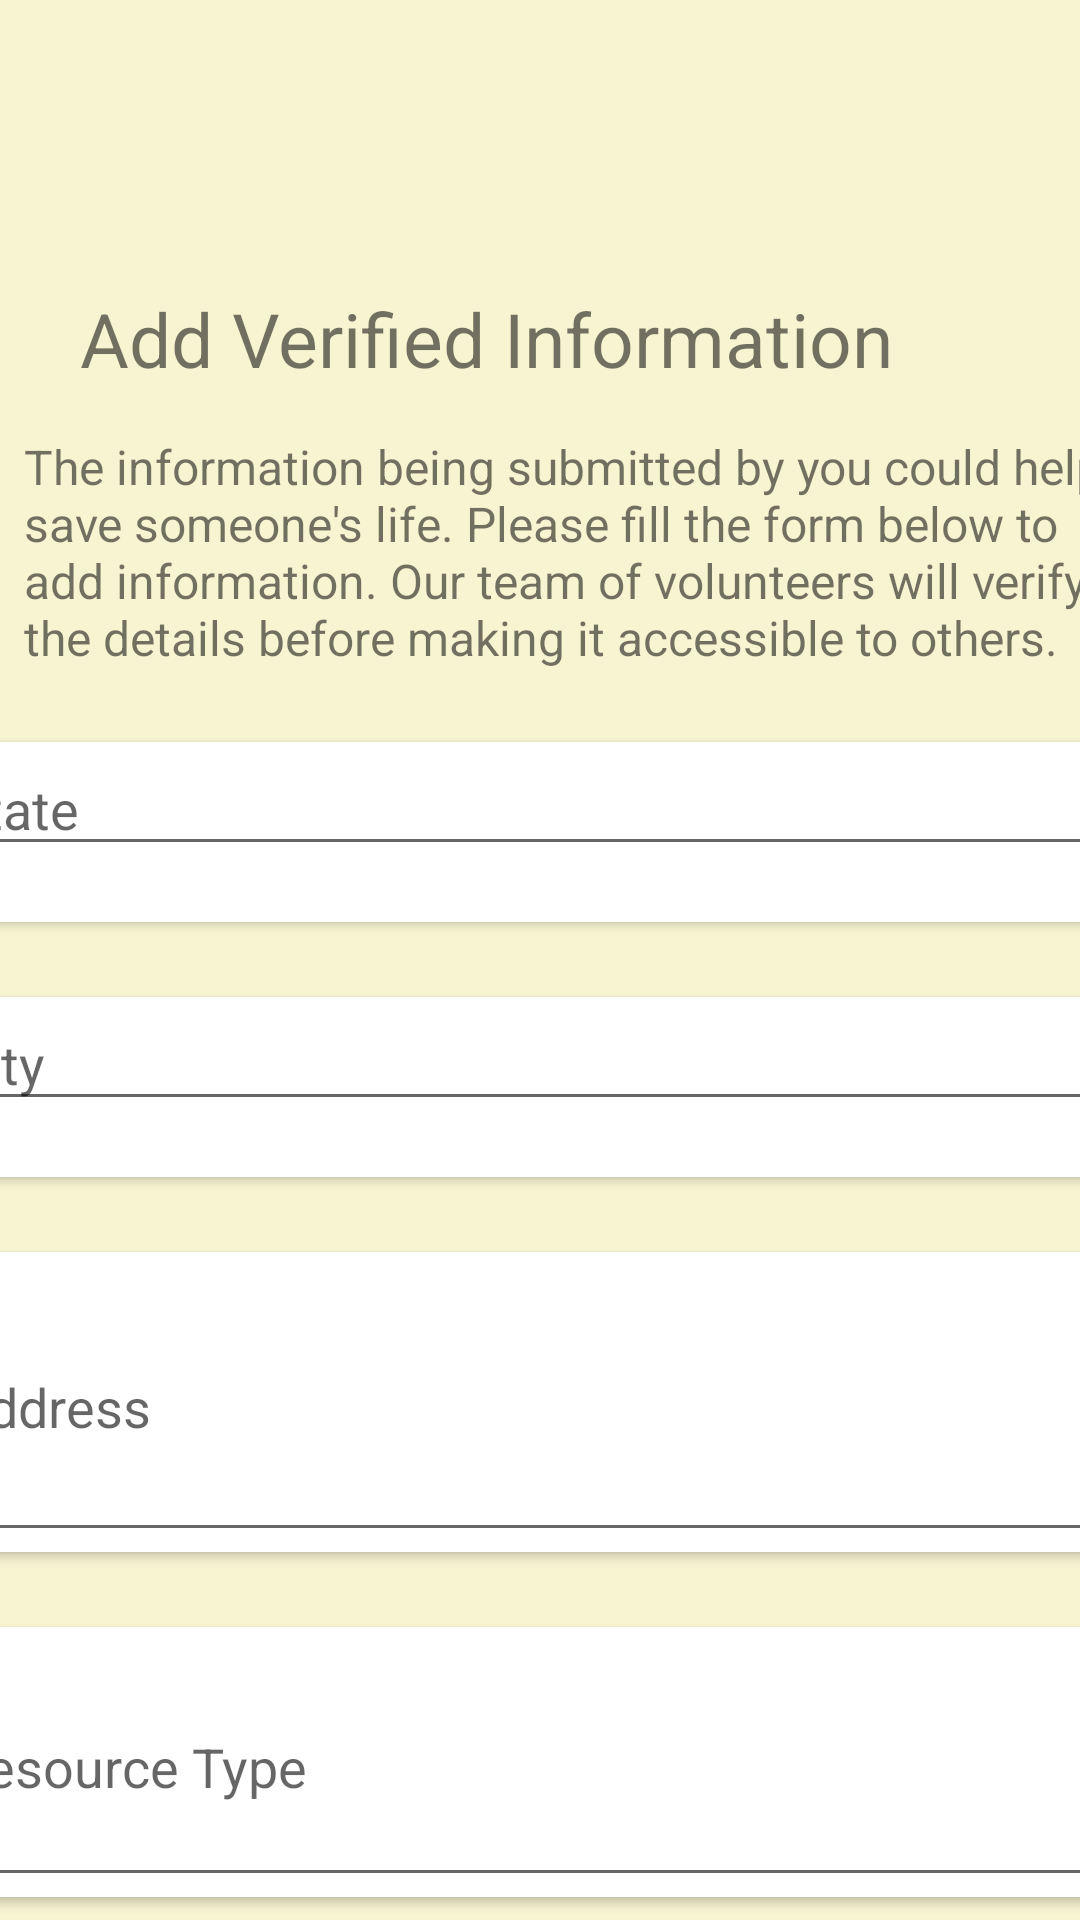

The Android layout XML behind this screen, and the referenced resources:
<!-- AndroidManifest.xml: application theme Theme.CovidTweets -->
<!-- res/layout/fragment_search.xml -->
<?xml version="1.0" encoding="utf-8"?>
<androidx.core.widget.NestedScrollView xmlns:tools="http://schemas.android.com/tools"
    android:layout_width="match_parent"
    android:layout_height="wrap_content"
    android:scrollbars="none"
    app:layout_constraintEnd_toEndOf="parent"
    app:layout_constraintStart_toStartOf="parent"
    app:layout_constraintTop_toTopOf="parent"
    xmlns:app="http://schemas.android.com/apk/res-auto"
    xmlns:android="http://schemas.android.com/apk/res/android">
<androidx.constraintlayout.widget.ConstraintLayout
    android:id="@+id/frameLayout2"
    android:layout_width="match_parent"
    android:layout_height="match_parent"
    android:background="@drawable/leads"
    tools:context=".fragments.SearchFragment" >

    <ImageView
        android:id="@+id/imageView3"
        android:layout_width="wrap_content"
        android:layout_height="30dp"
        android:layout_marginStart="16dp"
        android:layout_marginTop="24dp"
        android:src="@drawable/ic_baseline_search_24"
        app:layout_constraintStart_toStartOf="parent"
        app:layout_constraintTop_toTopOf="parent" />

    <ImageView
        android:id="@+id/imageView4"
        android:layout_width="wrap_content"
        android:layout_height="30dp"
        android:layout_marginTop="24dp"
        android:layout_marginEnd="24dp"
        android:src="@drawable/ic_baseline_call_24"
        app:layout_constraintEnd_toEndOf="parent"
        app:layout_constraintTop_toTopOf="parent" />

    <TextView
        android:id="@+id/textView"
        android:layout_width="wrap_content"
        android:layout_height="wrap_content"
        android:layout_marginStart="52dp"
        android:layout_marginTop="96dp"
        android:layout_marginEnd="81dp"
        android:text="Add Verified Information "
        android:textSize="25sp"
        app:layout_constraintEnd_toEndOf="parent"
        app:layout_constraintStart_toStartOf="parent"
        app:layout_constraintTop_toTopOf="parent" />

    <TextView
        android:id="@+id/textView4"
        android:layout_width="wrap_content"
        android:layout_height="wrap_content"
        android:layout_marginStart="16dp"
        android:layout_marginTop="15dp"
        android:text="The information being submitted by you could help save someone's life. Please fill the form below to add information. Our team of volunteers will verify the details before making it accessible to others."
        android:textSize="16dp"
        app:layout_constraintEnd_toEndOf="parent"
        app:layout_constraintStart_toStartOf="parent"
        app:layout_constraintTop_toBottomOf="@+id/textView" />

    <androidx.cardview.widget.CardView
        android:id="@+id/cardView"
        android:layout_width="400dp"
        android:layout_height="60dp"
        android:layout_marginStart="40dp"
        android:layout_marginTop="24dp"
        android:layout_marginEnd="40dp"
        app:layout_constraintEnd_toEndOf="parent"
        app:layout_constraintStart_toStartOf="parent"
        app:layout_constraintTop_toBottomOf="@+id/textView4">

        <AutoCompleteTextView
            android:id="@+id/autoCompleteTextView2"
            android:layout_width="match_parent"
            android:layout_height="wrap_content"
            android:hint="State" />
    </androidx.cardview.widget.CardView>

    <androidx.cardview.widget.CardView
        android:id="@+id/cardView2"
        android:layout_width="400dp"
        android:layout_height="60dp"
        android:layout_marginStart="40dp"
        android:layout_marginTop="25dp"
        android:layout_marginEnd="40dp"
        app:layout_constraintEnd_toEndOf="parent"
        app:layout_constraintStart_toStartOf="parent"
        app:layout_constraintTop_toBottomOf="@+id/cardView">

        <EditText
            android:id="@+id/cityedittext"
            android:layout_width="match_parent"
            android:layout_height="wrap_content"
            android:hint="City" />
    </androidx.cardview.widget.CardView>

    <androidx.cardview.widget.CardView
        android:id="@+id/cardView3"
        android:layout_width="400dp"
        android:layout_height="100dp"
        android:layout_marginStart="40dp"
        android:layout_marginTop="25dp"
        android:layout_marginEnd="40dp"
        app:layout_constraintEnd_toEndOf="parent"
        app:layout_constraintStart_toStartOf="parent"
        app:layout_constraintTop_toBottomOf="@+id/cardView2">

        <EditText
            android:id="@+id/addressedittext"
            android:layout_width="match_parent"
            android:layout_height="match_parent"
            android:hint="Address" />

    </androidx.cardview.widget.CardView>

    <androidx.cardview.widget.CardView
        android:id="@+id/cardView4"
        android:layout_width="400dp"
        android:layout_height="90dp"
        android:layout_marginStart="40dp"
        android:layout_marginTop="25dp"
        android:layout_marginEnd="40dp"
        app:layout_constraintEnd_toEndOf="parent"
        app:layout_constraintStart_toStartOf="parent"
        app:layout_constraintTop_toBottomOf="@+id/cardView3">

        <EditText
            android:id="@+id/restype"
            android:layout_width="match_parent"
            android:layout_height="match_parent"
            android:hint="Resource Type" />


    </androidx.cardview.widget.CardView>

    <androidx.cardview.widget.CardView
        android:id="@+id/cardView5"
        android:layout_width="400dp"
        android:layout_height="90dp"
        android:layout_marginStart="40dp"
        android:layout_marginTop="25dp"
        android:layout_marginEnd="40dp"
        app:layout_constraintEnd_toEndOf="parent"
        app:layout_constraintStart_toStartOf="parent"
        app:layout_constraintTop_toBottomOf="@+id/cardView4">

        <EditText
            android:id="@+id/ressubtype"
            android:layout_width="match_parent"
            android:layout_height="match_parent"
            android:hint="Resource Subtype" />


    </androidx.cardview.widget.CardView>

    <androidx.cardview.widget.CardView
        android:id="@+id/cardView6"
        android:layout_width="400dp"
        android:layout_height="65dp"
        android:layout_marginStart="40dp"
        android:layout_marginTop="25dp"
        android:layout_marginEnd="40dp"
        app:layout_constraintEnd_toEndOf="parent"
        app:layout_constraintStart_toStartOf="parent"
        app:layout_constraintTop_toBottomOf="@+id/cardView5">

        <EditText
            android:id="@+id/details"
            android:layout_width="match_parent"
            android:layout_height="match_parent"
            android:hint=" Details" />


    </androidx.cardview.widget.CardView>

    <androidx.cardview.widget.CardView
        android:id="@+id/cardView7"
        android:layout_width="400dp"
        android:layout_height="65dp"
        android:layout_marginStart="40dp"
        android:layout_marginTop="25dp"
        android:layout_marginEnd="40dp"
        app:layout_constraintEnd_toEndOf="parent"
        app:layout_constraintStart_toStartOf="parent"
        app:layout_constraintTop_toBottomOf="@+id/cardView6">

        <EditText
            android:id="@+id/contact_name"
            android:layout_width="match_parent"
            android:layout_height="match_parent"
            android:hint="Name"
            android:inputType="textPersonName" />


    </androidx.cardview.widget.CardView>

    <androidx.cardview.widget.CardView
        android:id="@+id/cardView8"
        android:layout_width="400dp"
        android:layout_height="65dp"
        android:layout_marginStart="40dp"
        android:layout_marginTop="25dp"
        android:layout_marginEnd="40dp"
        app:layout_constraintEnd_toEndOf="parent"
        app:layout_constraintStart_toStartOf="parent"
        app:layout_constraintTop_toBottomOf="@+id/cardView7">

        <EditText
            android:id="@+id/contact_no"
            android:layout_width="match_parent"
            android:layout_height="match_parent"
            android:hint="Contact number"
            android:inputType="phone" />


    </androidx.cardview.widget.CardView>


    <Button
        android:id="@+id/submitbtn"
        android:layout_width="wrap_content"
        android:layout_height="wrap_content"
        android:layout_marginStart="321dp"
        android:layout_marginTop="32dp"
        android:layout_marginEnd="48dp"
        android:background="@drawable/button_style_rounded"
        android:text="Submit"
        app:layout_constraintEnd_toEndOf="parent"
        app:layout_constraintStart_toStartOf="parent"
        app:layout_constraintTop_toBottomOf="@id/cardView8" />


</androidx.constraintlayout.widget.ConstraintLayout>
</androidx.core.widget.NestedScrollView>
<!-- resources referenced by this layout -->
<resources>
  <!-- drawable button_style_rounded (drawable) -->
  <?xml version="1.0" encoding="utf-8"?>
  <shape xmlns:android="http://schemas.android.com/apk/res/android">
      <solid android:color="#8582ED"/>
      <corners android:radius="20dp"/>
      <padding android:bottom="10dp"
          android:top="10dp"
          android:left="10dp"
          android:right="10dp"/>
  </shape>
  <!-- drawable leads: png bitmap (drawable-hdpi, 31561 bytes) -->
  <style name="Theme.CovidTweets" parent="Theme.AppCompat.DayNight.DarkActionBar">
          
          <item name="colorPrimary">@color/purple_500</item>
          <item name="colorPrimaryVariant">@color/purple_700</item>
          <item name="colorOnPrimary">@color/white</item>
          
          <item name="colorSecondary">@color/teal_200</item>
          <item name="colorSecondaryVariant">@color/teal_700</item>
          <item name="colorOnSecondary">@color/black</item>
  
          
          <item name="android:statusBarColor" tools:targetApi="l">?attr/colorPrimaryVariant</item>
          
      </style>
  <color name="purple_500">#FF6200EE</color>
  <color name="purple_700">#FF3700B3</color>
  <color name="white">#FFFFFFFF</color>
  <color name="teal_200">#FF03DAC5</color>
  <color name="teal_700">#FF018786</color>
  <color name="black">#FF000000</color>
</resources>
